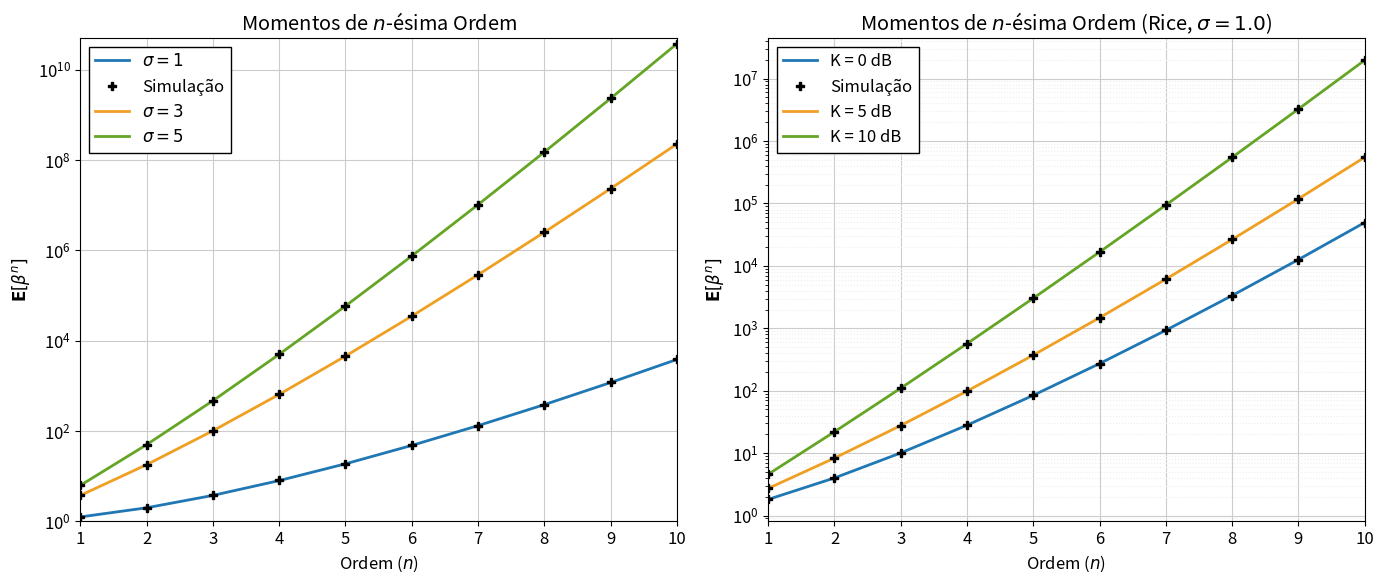

This chart was generated by the following Python code:
import numpy as np
import matplotlib.pyplot as plt
from scipy.special import gamma, hyp1f1

def gerar_e_plotar_momentos():
    plt.rcParams.update({'font.size': 12, 'font.family': 'sans-serif'})

    N = 1000000  # Número de amostras
    n_values = np.arange(1, 11)
    colors = ['#1f77b4', '#ef9f22', '#65a525']

    fig, (ax1, ax2) = plt.subplots(1, 2, figsize=(14, 6))

    sigmas_rayleigh = [1, 3, 5]
    markers_added = False

    for i, sigma in enumerate(sigmas_rayleigh):
        x = np.random.normal(0, sigma, N)
        y = np.random.normal(0, sigma, N)
        R_sim = np.sqrt(x**2 + y**2)
        
        
        mom_sim = [np.mean(R_sim**n) for n in n_values]
        mom_teo = [(sigma**n) * (2**(n/2)) * gamma(1 + n/2) for n in n_values]
        
        ax1.plot(n_values, mom_teo, '-', color=colors[i], lw=2, label=rf'$\sigma = {sigma}$')
        if not markers_added:
            ax1.plot(n_values, mom_sim, 'kP', markersize=6, label='Simulação')
            markers_added = True
        else:
            ax1.plot(n_values, mom_sim, 'kP', markersize=6)

    ax1.set_yscale('log')
    ax1.set_title('Momentos de $n$-ésima Ordem')
    ax1.set_xlabel('Ordem ($n$)')
    ax1.set_ylabel(r'$\mathbf{E}[\beta^n]$')
    ax1.set_xlim(1, 10)
    ax1.set_ylim(1, 5*10**10)
    ax1.set_xticks(n_values)
    ax1.grid(True, which='major', color='#cccccc', linestyle='-')
    ax1.grid(True, which='minor', color='#eeeeee', linestyle=':')
    leg1 = ax1.legend(loc='upper left', frameon=True, edgecolor='black', fancybox=False)
    leg1.get_frame().set_alpha(1)

    K_dB_values = [0, 5, 10]
    sigma_rice = 1.0
    markers_added = False

    for i, K_dB in enumerate(K_dB_values):
        K = 10**(K_dB / 10)
        A = np.sqrt(2 * K * sigma_rice**2)
        x = np.random.normal(A, sigma_rice, N)
        y = np.random.normal(0, sigma_rice, N)
        R_sim = np.sqrt(x**2 + y**2)
        
      
        mom_sim = [np.mean(R_sim**n) for n in n_values]
        mom_teo = [((2 * sigma_rice**2)**(n/2)) * gamma(1 + n/2) * np.exp(-K) * hyp1f1(1 + n/2, 1, K) for n in n_values]
        
 
        ax2.plot(n_values, mom_teo, '-', color=colors[i], lw=2, label=f'K = {K_dB} dB')
        if not markers_added:
            ax2.plot(n_values, mom_sim, 'kP', markersize=6, label='Simulação')
            markers_added = True
        else:
            ax2.plot(n_values, mom_sim, 'kP', markersize=6)

    ax2.set_yscale('log')
    ax2.set_title('Momentos de $n$-ésima Ordem (Rice, $\sigma=1.0$)')
    ax2.set_xlabel('Ordem ($n$)')
    ax2.set_ylabel(r'$\mathbf{E}[\beta^n]$')
    ax2.set_xlim(1, 10)
    ax2.set_xticks(n_values)
    ax2.grid(True, which='major', color='#cccccc', linestyle='-')
    ax2.grid(True, which='minor', color='#eeeeee', linestyle=':')
    leg2 = ax2.legend(loc='upper left', frameon=True, edgecolor='black', fancybox=False)
    leg2.get_frame().set_alpha(1)

    plt.tight_layout()
    plt.show()
gerar_e_plotar_momentos()
